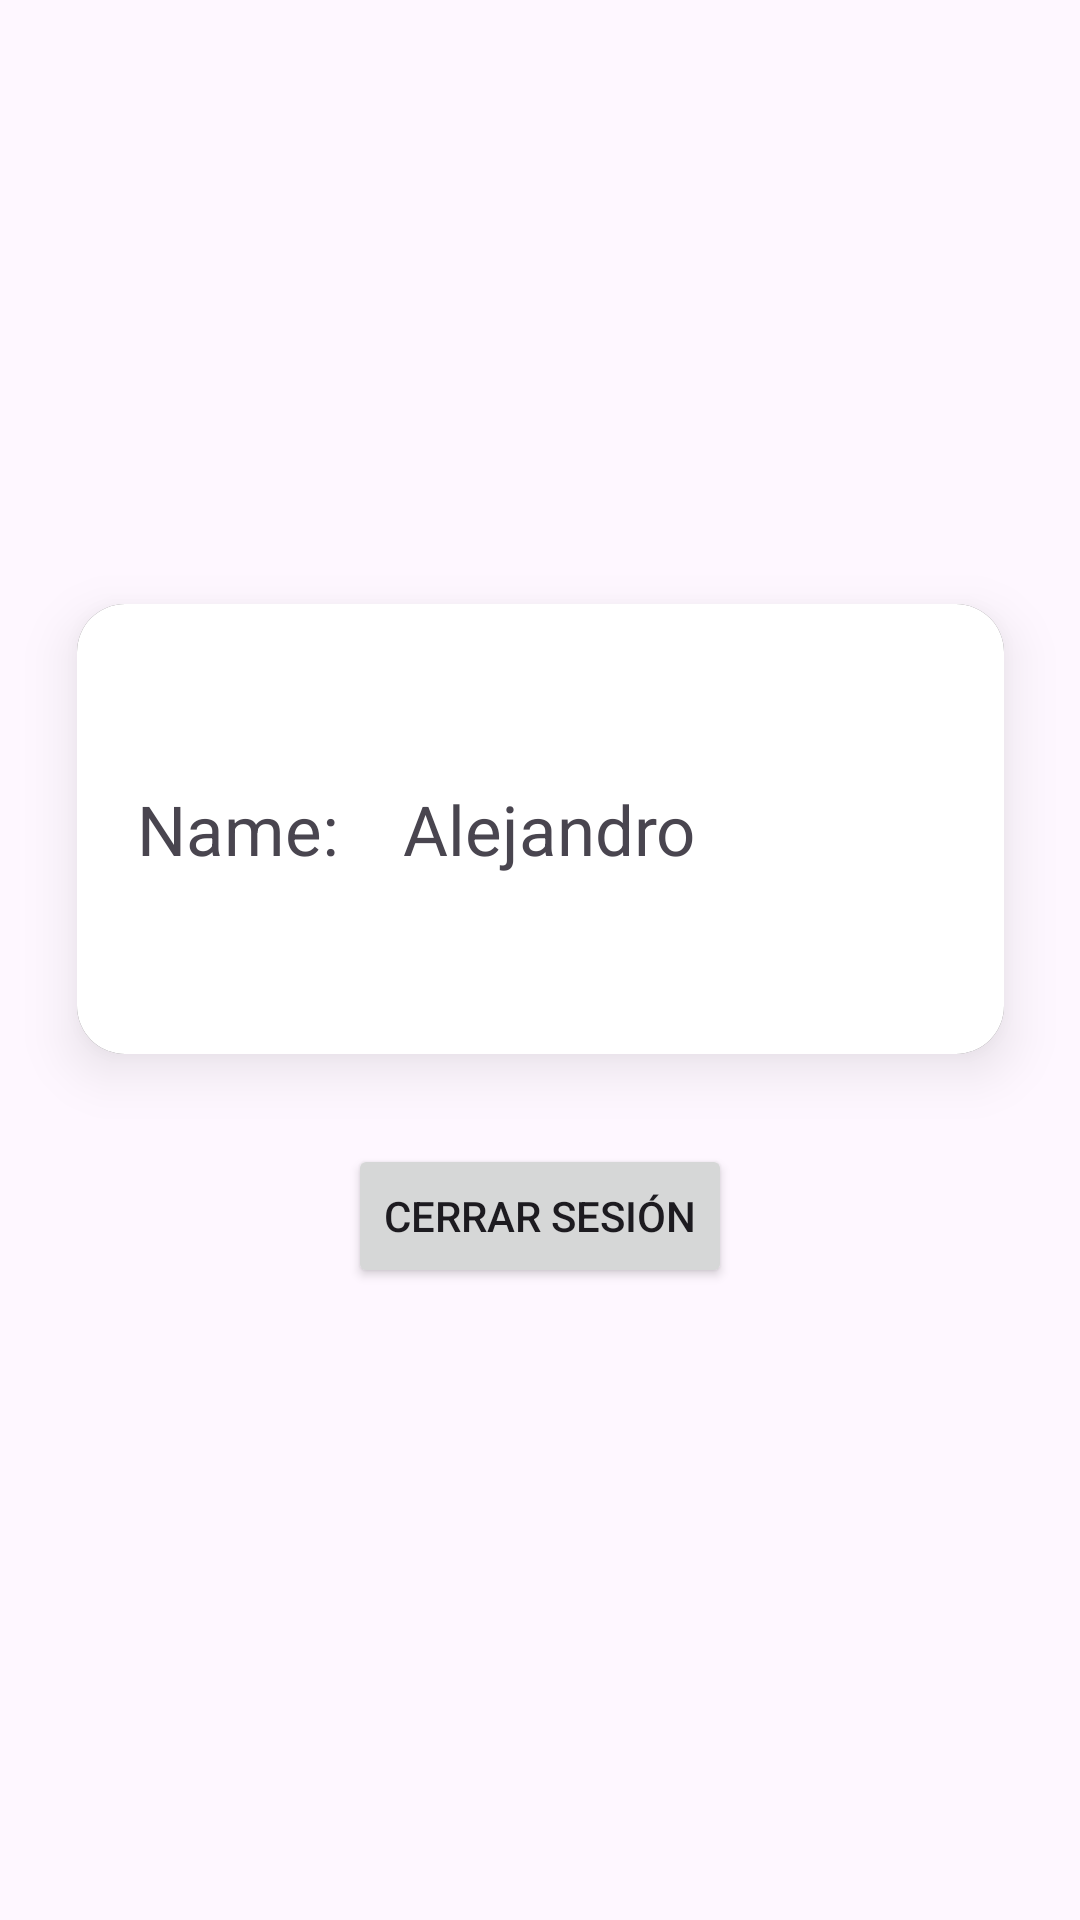

Produce the Android XML layout that renders to this screen, including the resource entries it uses.
<!-- AndroidManifest.xml: application theme Theme.Api_scanner -->
<!-- res/layout/fragment_settings.xml -->
<androidx.constraintlayout.widget.ConstraintLayout
    xmlns:android="http://schemas.android.com/apk/res/android"
    xmlns:app="http://schemas.android.com/apk/res-auto"
    xmlns:tools="http://schemas.android.com/tools"
    android:layout_width="match_parent"
    android:layout_height="match_parent">

    
    <Space
        android:id="@+id/space"
        android:layout_width="match_parent"
        android:layout_height="100dp"
        app:layout_constraintTop_toTopOf="parent"
        app:layout_constraintStart_toStartOf="parent"
        app:layout_constraintEnd_toEndOf="parent" />

    
    <FrameLayout
        android:id="@+id/frameLayout"
        android:layout_width="309dp"
        android:layout_height="150dp"
        android:background="@drawable/frame_shadow"
        android:elevation="10dp"
        app:layout_constraintBottom_toBottomOf="parent"
        app:layout_constraintEnd_toEndOf="parent"
        app:layout_constraintStart_toStartOf="parent"
        app:layout_constraintTop_toBottomOf="@id/space"
        app:layout_constraintVertical_bias="0.26">

        <LinearLayout
            android:layout_gravity="center_vertical"
            android:layout_width="wrap_content"
            android:layout_height="wrap_content"
            android:paddingLeft="20dp"
            >
            <TextView
                android:layout_width="wrap_content"
                android:layout_height="wrap_content"
                android:text="Name: "
                android:textSize="23dp"

                />
            <TextView
                android:id="@+id/username"
                android:layout_width="wrap_content"
                android:layout_height="wrap_content"
                android:text=" Alejandro"
                android:textSize="23dp"
                android:layout_marginLeft="10dp"
                />

        </LinearLayout>

    </FrameLayout>

    <Button
        android:id="@+id/btnLogOut"
        android:layout_width="wrap_content"
        android:layout_height="wrap_content"
        android:layout_gravity="center|bottom"
        android:layout_marginTop="30dp"
        android:text="Cerrar sesión"
        app:layout_constraintEnd_toEndOf="parent"
        app:layout_constraintStart_toStartOf="parent"
        app:layout_constraintTop_toBottomOf="@+id/frameLayout" />
</androidx.constraintlayout.widget.ConstraintLayout>
<!-- resources referenced by this layout -->
<resources>
  <!-- drawable frame_shadow (drawable) -->
  <?xml version="1.0" encoding="utf-8"?>
  
  <layer-list xmlns:android="http://schemas.android.com/apk/res/android">
      
      <item>
          <shape android:shape="rectangle">
              <solid android:color="#80000000" /> 
              <corners android:radius="16dp" /> 
          </shape>
      </item>
  
      
      <item android:left="0dp" android:top="0dp" android:right="0dp" android:bottom="0dp">
          <shape android:shape="rectangle">
              <solid android:color="@android:color/white" /> 
              <corners android:radius="16dp" /> 
          </shape>
      </item>
  </layer-list>
  <style name="Theme.Api_scanner" parent="Base.Theme.Api_scanner" />
  <style name="Base.Theme.Api_scanner" parent="Theme.Material3.DayNight.NoActionBar">
          
          <item name="colorPrimary">@color/colorPrimary</item>
      </style>
  <color name="colorPrimary">#649ab9</color>
</resources>
